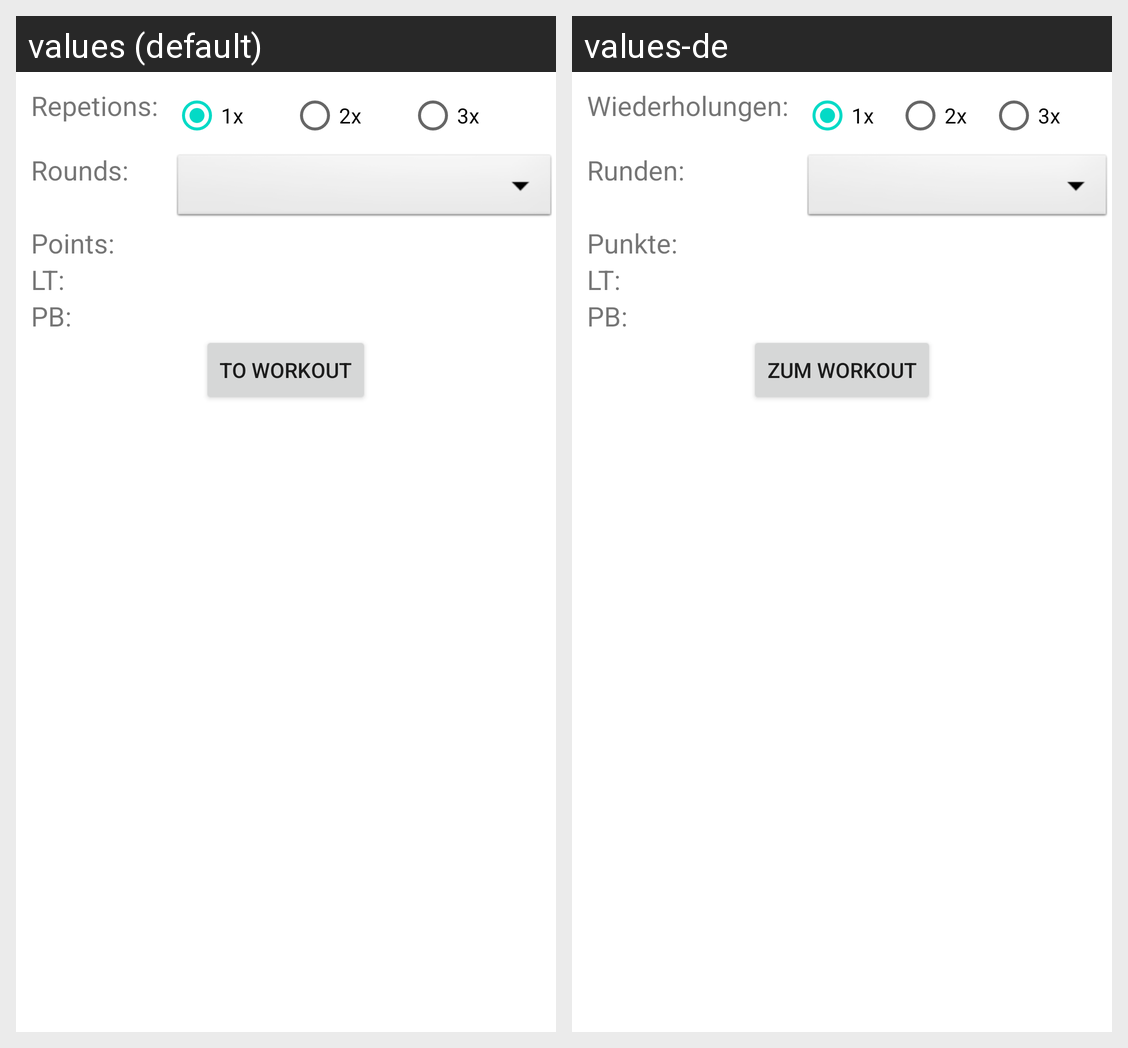

The same Android screen rendered under two of its app's locales, left to right. List the strings drawn on it with the default value and each locale's translation.
Android screen res/layout/fragment_standard.xml rendered under 2 locales, left to right: values (default), values-de. Device: Nexus 5 (rendered at 1080×1920; each locale shown at half size, 540×960, under a caption strip naming it); theme Theme.MaterialComponents.DayNight.NoActionBar.
Strings drawn on this screen, with the default value and each locale's value (text and hints the layout hard-codes, and strings that could not be matched under every locale, appear in the picture but are not listed):

text_repeats
  values: Repetions:
  values-de: Wiederholungen:

text_rounds
  values: Rounds:
  values-de: Runden:

text_points
  values: Points:
  values-de: Punkte:

dialog_button_wo_display
  values: To workout
  values-de: Zum Workout
